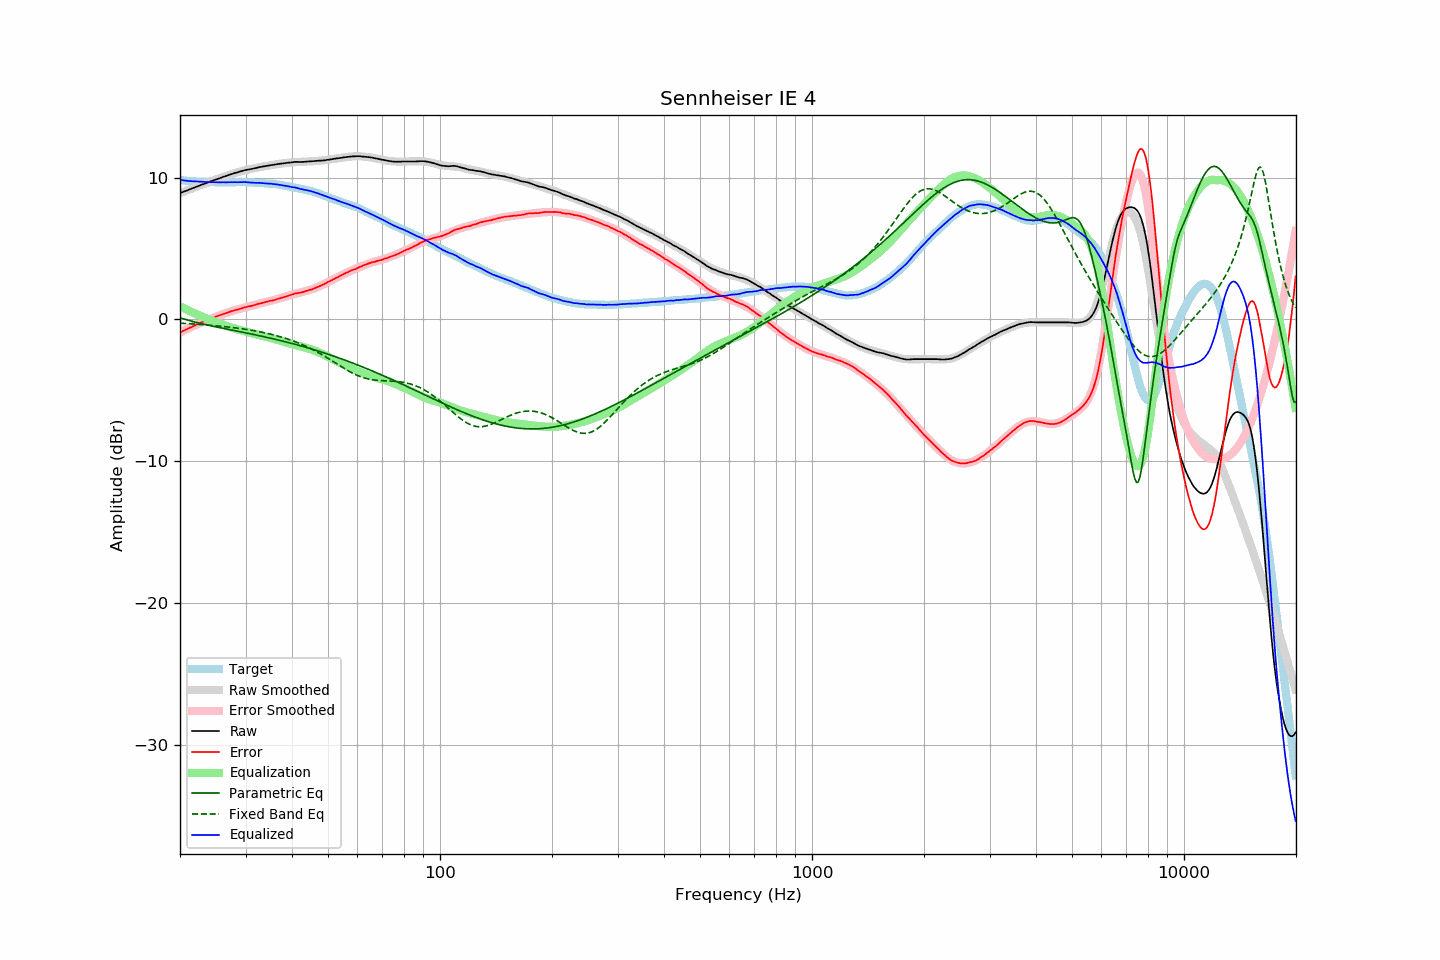

The data file committed next to this chart (first rows):
frequency, raw, error, smoothed, error_smoothed, equalization, parametric_eq, fixed_band_eq, equalized_raw, equalized_smoothed, target
20.00, 8.91, -0.92, 8.91, -0.93, 0.93, 0.12, -0.27, 9.83, 9.83, 9.83
20.20, 8.95, -0.87, 8.95, -0.87, 0.87, 0.08, -0.27, 9.82, 9.82, 9.82
20.40, 9.00, -0.81, 8.99, -0.81, 0.81, 0.05, -0.28, 9.81, 9.81, 9.81
20.61, 9.04, -0.76, 9.04, -0.76, 0.76, 0.01, -0.29, 9.79, 9.79, 9.80
20.81, 9.08, -0.70, 9.08, -0.70, 0.70, -0.02, -0.29, 9.78, 9.78, 9.78
21.02, 9.12, -0.65, 9.13, -0.65, 0.65, -0.05, -0.30, 9.76, 9.77, 9.77
21.23, 9.17, -0.59, 9.17, -0.59, 0.59, -0.09, -0.31, 9.76, 9.76, 9.76
21.44, 9.21, -0.56, 9.21, -0.54, 0.54, -0.12, -0.31, 9.75, 9.75, 9.77
21.66, 9.26, -0.49, 9.26, -0.49, 0.49, -0.15, -0.32, 9.74, 9.74, 9.75
21.87, 9.30, -0.45, 9.30, -0.43, 0.43, -0.18, -0.33, 9.73, 9.74, 9.75
22.09, 9.35, -0.38, 9.34, -0.38, 0.38, -0.21, -0.34, 9.73, 9.73, 9.73
22.31, 9.39, -0.33, 9.39, -0.33, 0.33, -0.24, -0.34, 9.72, 9.72, 9.72
22.54, 9.43, -0.28, 9.43, -0.28, 0.28, -0.26, -0.35, 9.71, 9.71, 9.71
22.76, 9.48, -0.23, 9.47, -0.23, 0.23, -0.29, -0.36, 9.71, 9.71, 9.71
22.99, 9.52, -0.18, 9.52, -0.18, 0.18, -0.32, -0.37, 9.70, 9.70, 9.70
23.22, 9.56, -0.13, 9.56, -0.14, 0.14, -0.34, -0.38, 9.70, 9.70, 9.69
23.45, 9.60, -0.10, 9.60, -0.09, 0.09, -0.37, -0.39, 9.69, 9.69, 9.70
23.69, 9.64, -0.05, 9.64, -0.04, 0.04, -0.40, -0.39, 9.68, 9.69, 9.69
23.92, 9.69, 0.01, 9.69, 0.00, -0.00, -0.42, -0.40, 9.69, 9.68, 9.68
24.16, 9.73, 0.04, 9.73, 0.05, -0.05, -0.45, -0.41, 9.68, 9.68, 9.69
24.40, 9.77, 0.08, 9.77, 0.09, -0.09, -0.47, -0.42, 9.68, 9.68, 9.69
24.65, 9.81, 0.13, 9.81, 0.13, -0.13, -0.49, -0.43, 9.68, 9.68, 9.68
24.89, 9.85, 0.17, 9.85, 0.18, -0.18, -0.52, -0.44, 9.67, 9.67, 9.68
25.14, 9.89, 0.22, 9.89, 0.22, -0.22, -0.54, -0.45, 9.67, 9.67, 9.67
25.39, 9.93, 0.26, 9.93, 0.26, -0.26, -0.57, -0.46, 9.67, 9.67, 9.67
25.65, 9.97, 0.30, 9.97, 0.30, -0.30, -0.59, -0.48, 9.67, 9.67, 9.67
25.91, 10.02, 0.35, 10.01, 0.34, -0.34, -0.61, -0.49, 9.67, 9.67, 9.67
26.16, 10.06, 0.38, 10.05, 0.39, -0.39, -0.63, -0.50, 9.67, 9.67, 9.68
26.43, 10.09, 0.42, 10.09, 0.42, -0.42, -0.66, -0.51, 9.66, 9.67, 9.67
26.69, 10.13, 0.46, 10.13, 0.46, -0.46, -0.68, -0.52, 9.67, 9.67, 9.67
26.96, 10.17, 0.50, 10.17, 0.50, -0.50, -0.70, -0.54, 9.67, 9.67, 9.67
27.23, 10.21, 0.54, 10.21, 0.54, -0.54, -0.73, -0.55, 9.67, 9.67, 9.67
27.50, 10.25, 0.58, 10.25, 0.57, -0.57, -0.75, -0.56, 9.68, 9.67, 9.67
27.77, 10.28, 0.60, 10.28, 0.61, -0.61, -0.77, -0.58, 9.67, 9.68, 9.68
28.05, 10.32, 0.65, 10.32, 0.64, -0.64, -0.79, -0.59, 9.68, 9.68, 9.67
28.33, 10.35, 0.67, 10.35, 0.68, -0.68, -0.82, -0.61, 9.67, 9.68, 9.68
28.62, 10.38, 0.70, 10.39, 0.71, -0.71, -0.84, -0.62, 9.67, 9.68, 9.68
28.90, 10.42, 0.73, 10.42, 0.74, -0.74, -0.86, -0.64, 9.68, 9.68, 9.69
29.19, 10.45, 0.76, 10.45, 0.77, -0.77, -0.88, -0.65, 9.68, 9.68, 9.69
29.48, 10.48, 0.80, 10.48, 0.80, -0.80, -0.91, -0.67, 9.68, 9.68, 9.68
29.78, 10.52, 0.84, 10.50, 0.83, -0.83, -0.93, -0.68, 9.69, 9.67, 9.68
30.08, 10.54, 0.86, 10.53, 0.86, -0.86, -0.95, -0.70, 9.68, 9.67, 9.68
30.38, 10.56, 0.90, 10.56, 0.89, -0.89, -0.98, -0.72, 9.67, 9.67, 9.66
30.68, 10.58, 0.92, 10.58, 0.92, -0.92, -1.00, -0.74, 9.66, 9.66, 9.66
30.99, 10.60, 0.94, 10.61, 0.95, -0.95, -1.02, -0.76, 9.65, 9.66, 9.66
31.30, 10.62, 0.96, 10.63, 0.98, -0.98, -1.05, -0.78, 9.64, 9.65, 9.66
31.61, 10.65, 1.00, 10.65, 1.01, -1.01, -1.07, -0.80, 9.64, 9.64, 9.65
31.93, 10.67, 1.04, 10.68, 1.04, -1.04, -1.09, -0.82, 9.63, 9.64, 9.63
32.24, 10.70, 1.06, 10.70, 1.07, -1.07, -1.12, -0.84, 9.63, 9.63, 9.64
32.57, 10.73, 1.11, 10.72, 1.10, -1.10, -1.14, -0.86, 9.63, 9.62, 9.62
32.89, 10.75, 1.13, 10.74, 1.13, -1.13, -1.17, -0.88, 9.62, 9.62, 9.62
33.22, 10.77, 1.16, 10.77, 1.15, -1.15, -1.19, -0.90, 9.61, 9.61, 9.61
33.55, 10.79, 1.18, 10.79, 1.18, -1.18, -1.21, -0.93, 9.61, 9.60, 9.61
33.89, 10.81, 1.21, 10.81, 1.21, -1.21, -1.24, -0.95, 9.60, 9.60, 9.60
34.23, 10.83, 1.25, 10.83, 1.24, -1.24, -1.26, -0.98, 9.59, 9.59, 9.58
34.57, 10.85, 1.27, 10.85, 1.27, -1.27, -1.29, -1.00, 9.58, 9.58, 9.58
34.92, 10.88, 1.32, 10.87, 1.30, -1.30, -1.32, -1.03, 9.58, 9.57, 9.56
35.27, 10.89, 1.31, 10.89, 1.33, -1.33, -1.34, -1.06, 9.56, 9.56, 9.58
35.62, 10.90, 1.35, 10.91, 1.36, -1.36, -1.37, -1.09, 9.54, 9.55, 9.55
35.97, 10.92, 1.37, 10.92, 1.39, -1.39, -1.39, -1.12, 9.53, 9.54, 9.55
... 635 more rows
